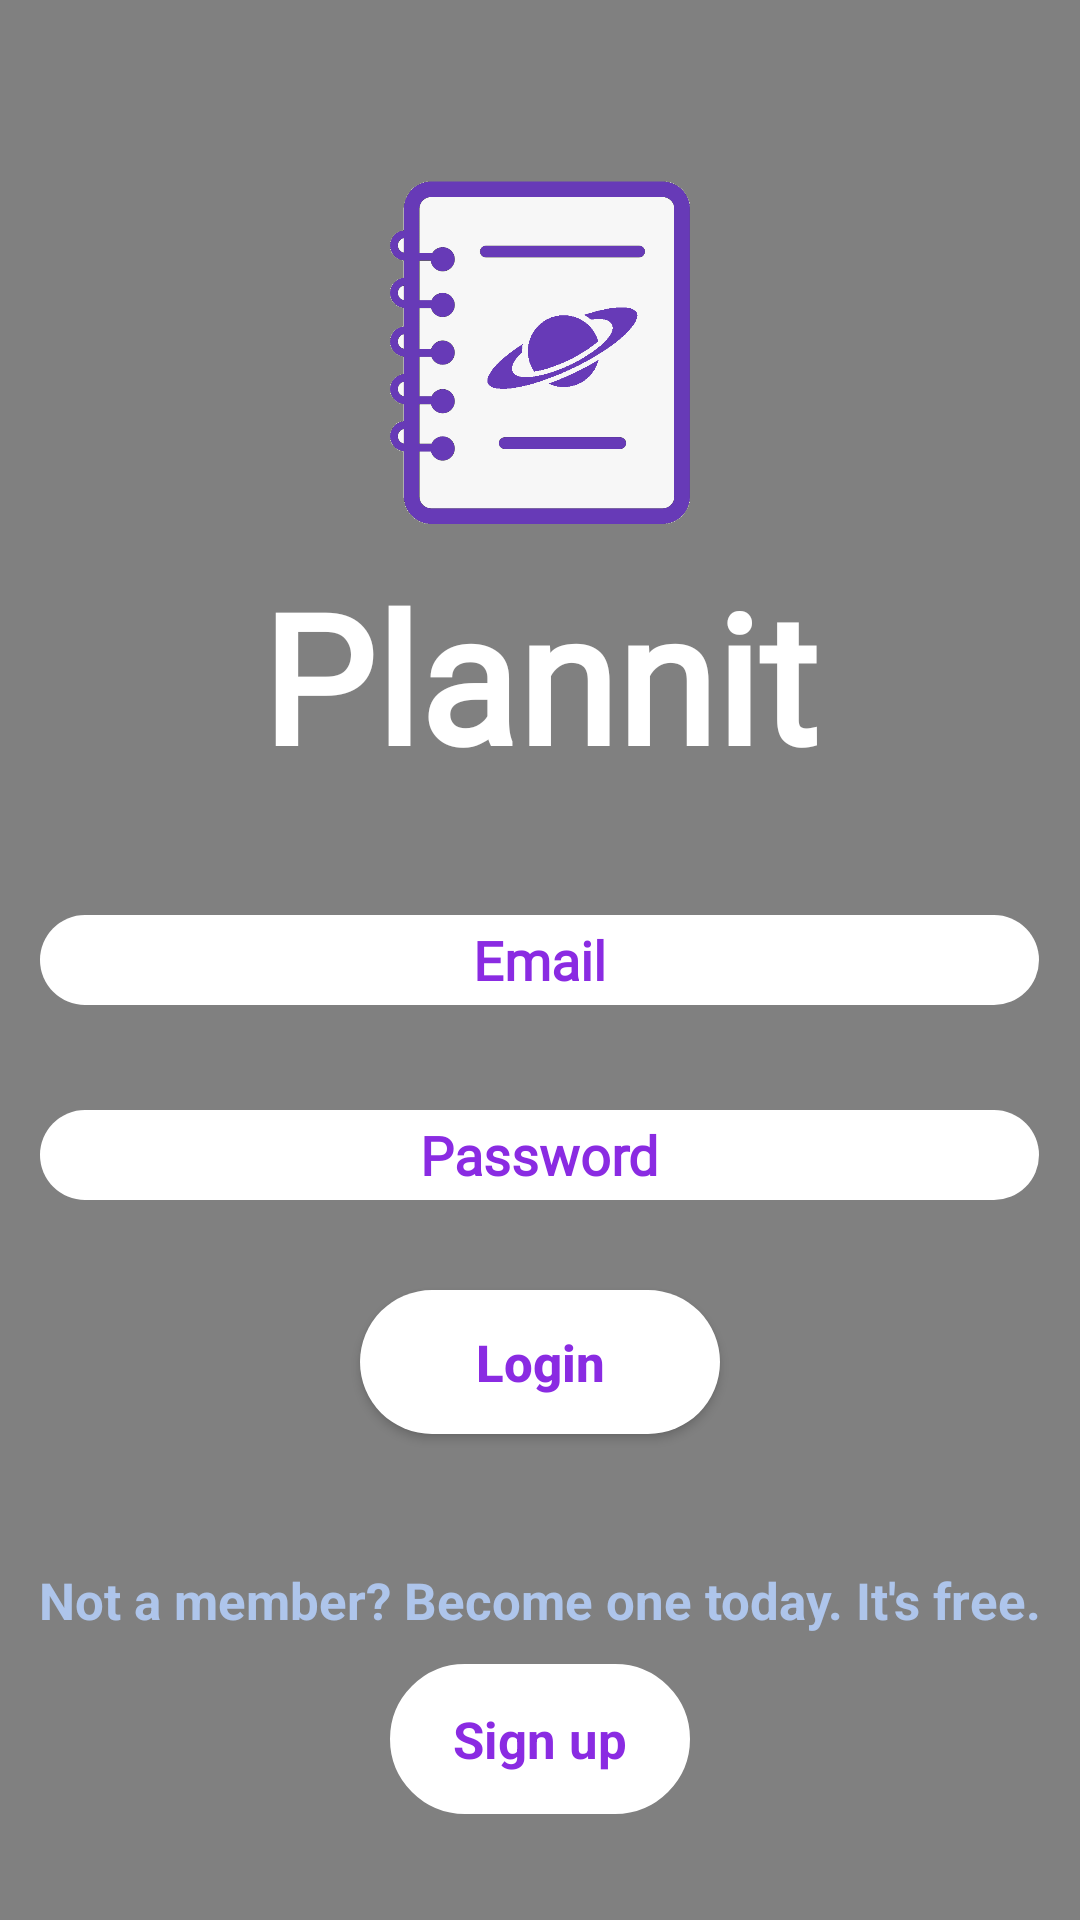

Android layout source for this screen:
<!-- AndroidManifest.xml: application theme AppTheme -->
<!-- res/layout/login_view.xml -->
<?xml version="1.0" encoding="utf-8"?>
<LinearLayout
    xmlns:android="http://schemas.android.com/apk/res/android"
    android:orientation="vertical"
    android:layout_width="match_parent"
    android:layout_height="match_parent"
    android:background="@color/grey"
    android:scrollbarAlwaysDrawVerticalTrack="false">

    <ImageView
        android:layout_width="320dp"
        android:layout_height="135dp"
        android:layout_gravity="center"
        android:layout_marginTop="50dp"
        android:adjustViewBounds="true"
        android:src="@drawable/plannit_logo" />

    <TextView
        android:layout_width="wrap_content"
        android:layout_height="wrap_content"
        android:layout_gravity="center"
        android:fontFamily="@font/segoe_ui"
        android:text="@string/app_name"
        android:textColor="@color/white"
        android:textSize="60sp"
        android:textStyle="bold" />

    <EditText
        android:id="@+id/email_edit_text"
        android:layout_width="333dp"
        android:layout_height="30dp"
        android:layout_gravity="center"
        android:layout_marginTop="40dp"
        android:background="@drawable/thistle_super_rounded_rectangle_background"
        android:gravity="center"
        android:hint="@string/email"
        android:importantForAutofill="no"
        android:inputType="textPersonName"
        android:singleLine="true"
        android:fontFamily="@font/segoe_ui"
        android:textColor="@color/blue_violet"
        android:textColorHint="@color/blue_violet"
        android:textStyle="bold"
        android:visibility="visible" />

    <EditText
        android:id="@+id/password_edit_text"
        android:layout_width="333dp"
        android:layout_height="30dp"
        android:layout_gravity="center"
        android:layout_marginTop="35dp"
        android:background="@drawable/thistle_super_rounded_rectangle_background"
        android:textStyle="bold"
        android:fontFamily="@font/segoe_ui"
        android:textColor="@color/blue_violet"
        android:textColorHint="@color/blue_violet"
        android:inputType="textPassword"
        android:visibility="visible"
        android:importantForAutofill="no"
        android:singleLine="true"
        android:gravity="center"
        android:hint="@string/password" />

    <Button
        android:id="@+id/login_button"
        android:layout_width="120dp"
        android:layout_height="wrap_content"
        android:layout_gravity="center"
        android:layout_marginTop="30dp"
        android:background="@drawable/thistle_super_rounded_rectangle_background"
        android:textAllCaps="false"
        android:textSize="17sp"
        android:textColor="@color/blue_violet"
        android:textStyle="bold"
        android:text="@string/login"/>

    <TextView
        android:layout_width="wrap_content"
        android:layout_height="wrap_content"
        android:layout_gravity="center"
        android:layout_marginTop="44dp"
        android:text="@string/sign_up_text"
        android:textColor="@color/light_blue"
        android:textSize="17sp"
        android:textStyle="bold" />

    <TextView
        android:id="@+id/sign_up_text"
        android:layout_width="100dp"
        android:layout_height="50dp"
        android:layout_gravity="center"
        android:layout_marginTop="10dp"
        android:layout_marginBottom="20dp"
        android:gravity="center"
        android:background="@drawable/white_thistle_super_rounded_rectangle_background"
        android:textColor="@color/blue_violet"
        android:textSize="17sp"
        android:textStyle="bold"
        android:text="@string/sign_up"/>

</LinearLayout>
<!-- resources referenced by this layout -->
<resources>
  <color name="blue_violet">#8A2BE2</color>
  <color name="grey">#808080</color>
  <color name="light_blue">#AEC5EB</color>
  <color name="white">#FFFFFF</color>
  <!-- drawable plannit_logo: png bitmap (drawable, 18734 bytes) -->
  <!-- drawable thistle_super_rounded_rectangle_background (drawable) -->
  <?xml version="1.0" encoding="utf-8"?>
  <shape
      xmlns:android="http://schemas.android.com/apk/res/android"
      android:shape="rectangle">
  
      <solid
          android:color="@color/white" >
      </solid>
  
      <corners
          android:radius="200dp" >
      </corners>
  
  </shape>
  <!-- drawable white_thistle_super_rounded_rectangle_background (drawable) -->
  <?xml version="1.0" encoding="utf-8"?>
  <shape xmlns:android="http://schemas.android.com/apk/res/android"
      android:shape="rectangle">
  
      <stroke
          android:color="@color/white"
          android:width="3dp" >
      </stroke>
  
      <solid
          android:color="@color/white" >
      </solid>
  
      <corners
          android:radius="200dp" >
      </corners>
  
  </shape>
  <string name="app_name">Plannit</string>
  <string name="email">Email</string>
  <string name="login">Login</string>
  <string name="password">Password</string>
  <string name="sign_up">Sign up</string>
  <string name="sign_up_text">Not a member?  Become one today.  It\'s free.</string>
  <style name="AppTheme" parent="Theme.AppCompat.Light.DarkActionBar">
          
          <item name="colorPrimary">@color/colorPrimary</item>
          <item name="colorPrimaryDark">@color/colorPrimaryDark</item>
          <item name="colorAccent">@color/colorAccent</item>
          <item name="android:windowActionBar">false</item>
          <item name="windowNoTitle">true</item>
      </style>
  <color name="colorPrimary">#673AB7</color>
  <color name="colorPrimaryDark">#673AB7</color>
  <color name="colorAccent">#FFFFFF</color>
</resources>
